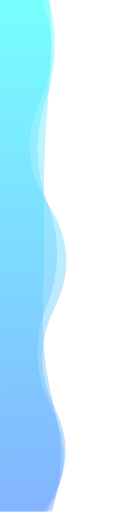
t = 0.00 s
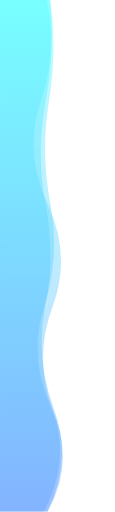
t = 1.67 s
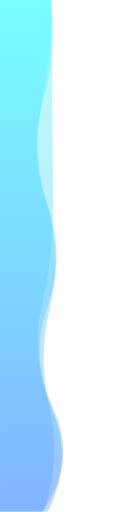
t = 3.33 s
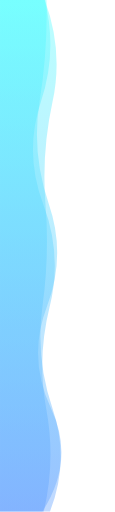
t = 5.00 s
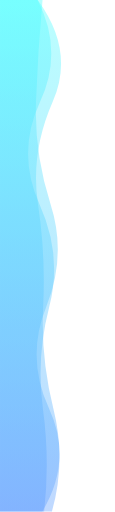
t = 6.67 s
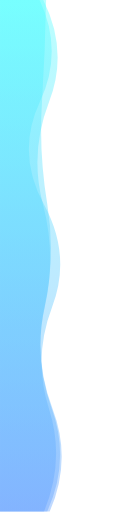
t = 8.34 s

The animated SVG that drew these frames (rendered in a browser with its animation timeline set to each time). Animation: 3 SMIL elements (animate=3); one cycle of 10.00 s, repeats indefinitely.

<?xml version="1.0" encoding="utf-8"?>
<svg xmlns="http://www.w3.org/2000/svg" xmlns:xlink="http://www.w3.org/1999/xlink" style="margin: auto; display: block; z-index: 1; position: relative; shape-rendering: auto;" width="205" height="913" preserveAspectRatio="xMidYMid" viewBox="0 0 205 913">
<linearGradient id="lg-0.5113402812731433" x1="0" x2="1" y1="0" y2="0">
  <stop stop-color="#619fff" offset="0"></stop>
  <stop stop-color="#52ffff" offset="1"></stop>
</linearGradient>
<g transform="translate(0 456) rotate(-90) translate(-456 0)">

<path d="M 0 0 L 0 83.3365 Q 91.3 126.016 182.6 91.9892 T 365.2 79.7427 T 547.8 84.8863 T 730.4 73.7713 T 913 81.5829 L 913 0 Z" fill="url(#lg-0.5113402812731433)" opacity="0.4">
  <animate attributeName="d" dur="10s" repeatCount="indefinite" keyTimes="0;0.333;0.667;1" calcmod="spline" keySplines="0.2 0 0.2 1;0.2 0 0.2 1;0.2 0 0.2 1" begin="0s" values="M0 0L 0 92.93545634995378Q 91.3 121.21211190283503  182.6 97.18441599598754T 365.2 76.4231435997836T 547.8 78.4644736479539T 730.4 85.50676924153116T 913 88.5283738853484L 913 0 Z;M0 0L 0 76.00077962994655Q 91.3 138.3716842687046  182.6 94.98799838740314T 365.2 84.58485248105362T 547.8 84.13091741590937T 730.4 76.86850273953505T 913 89.8718101149367L 913 0 Z;M0 0L 0 75.49880571213276Q 91.3 129.9388905448744  182.6 87.74711732645397T 365.2 82.45314089264363T 547.8 90.12990621786258T 730.4 64.1889660095976T 913 75.9117823814416L 913 0 Z;M0 0L 0 92.93545634995378Q 91.3 121.21211190283503  182.6 97.18441599598754T 365.2 76.4231435997836T 547.8 78.4644736479539T 730.4 85.50676924153116T 913 88.5283738853484L 913 0 Z"></animate>
</path><path d="M 0 0 L 0 78.5205 Q 91.3 113.82 182.6 86.2953 T 365.2 92.5097 T 547.8 77.3827 T 730.4 71.1714 T 913 69.7029 L 913 0 Z" fill="url(#lg-0.5113402812731433)" opacity="0.4">
  <animate attributeName="d" dur="10s" repeatCount="indefinite" keyTimes="0;0.333;0.667;1" calcmod="spline" keySplines="0.2 0 0.2 1;0.2 0 0.2 1;0.2 0 0.2 1" begin="-3.3333333333333335s" values="M0 0L 0 78.67200881679034Q 91.3 89.03087428616789  182.6 76.53561556337023T 365.2 87.81806789632013T 547.8 70.36877752824284T 730.4 71.43253112159348T 913 66.59736758897118L 913 0 Z;M0 0L 0 78.33572377725316Q 91.3 144.0556871155451  182.6 98.19972981180476T 365.2 98.23232967198072T 547.8 85.93803630899677T 730.4 70.85277969829711T 913 73.49094021582414L 913 0 Z;M0 0L 0 77.53370086631467Q 91.3 109.81545999122291  182.6 88.4302928924076T 365.2 89.2296466364012T 547.8 83.80682609893158T 730.4 74.33242178133457T 913 92.24708880121881L 913 0 Z;M0 0L 0 78.67200881679034Q 91.3 89.03087428616789  182.6 76.53561556337023T 365.2 87.81806789632013T 547.8 70.36877752824284T 730.4 71.43253112159348T 913 66.59736758897118L 913 0 Z"></animate>
</path><path d="M 0 0 L 0 89.0119 Q 91.3 127.489 182.6 93.9752 T 365.2 79.6195 T 547.8 75.639 T 730.4 88.1575 T 913 75.6417 L 913 0 Z" fill="url(#lg-0.5113402812731433)" opacity="0.4">
  <animate attributeName="d" dur="10s" repeatCount="indefinite" keyTimes="0;0.333;0.667;1" calcmod="spline" keySplines="0.2 0 0.2 1;0.2 0 0.2 1;0.2 0 0.2 1" begin="-6.666666666666667s" values="M0 0L 0 85.63263113900263Q 91.3 131.56418531593297  182.6 92.49499944044867T 365.2 74.32082296529411T 547.8 94.52840127277281T 730.4 93.2977418824246T 913 92.4191728420825L 913 0 Z;M0 0L 0 92.58716211348869Q 91.3 118.16522889071831  182.6 95.27059709519285T 365.2 76.94744821652058T 547.8 67.69885270567202T 730.4 93.95587475643781T 913 66.45612048619772L 913 0 Z;M0 0L 0 84.64475559322007Q 91.3 138.8786562594694  182.6 92.39296316727393T 365.2 82.88334121708857T 547.8 85.33782250018254T 730.4 81.0748251992467T 913 86.86187857931742L 913 0 Z;M0 0L 0 85.63263113900263Q 91.3 131.56418531593297  182.6 92.49499944044867T 365.2 74.32082296529411T 547.8 94.52840127277281T 730.4 93.2977418824246T 913 92.4191728420825L 913 0 Z"></animate>
</path>

</g>
</svg>
